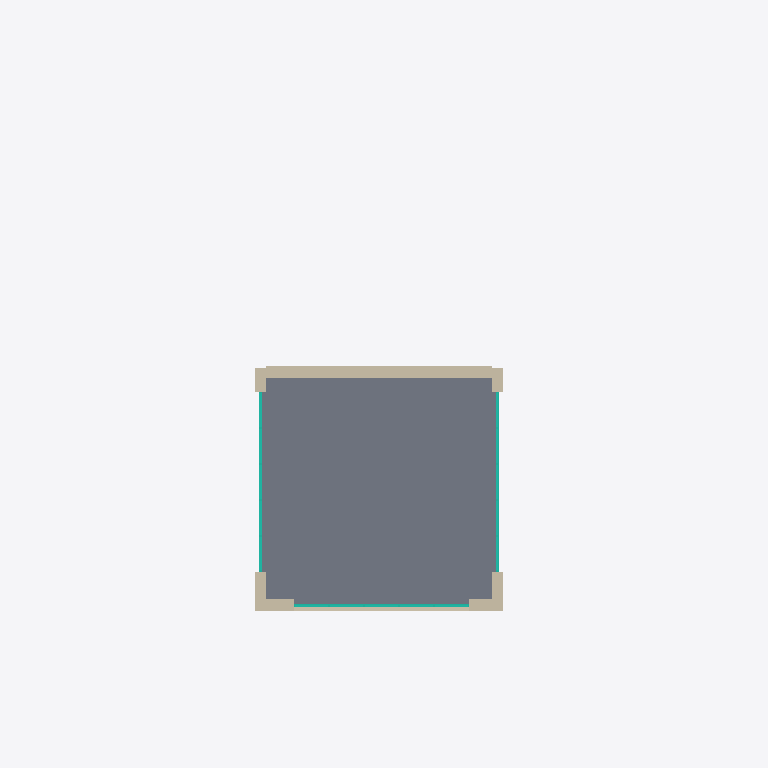
Plan cut of the same IFC building model at storey 'Level 5' (level 16.00 m, cut at 17.40 m), seen from above with north up, elements coloured by IFC class: 4 walls (beige), 3 curtain walls (teal), 1 slab (grey). Cut surfaces are drawn darker.
Extent 26.0 m × 30.0 m × 24.5 m (x, y, z). Storeys (7): Level 1 at 0.00 m; Level 2 at 4.00 m; Level 3 at 8.00 m; Level 4 at 12.00 m; Level 5 at 16.00 m; Level 6 at 20.00 m; Level 7 at 24.00 m. Elements (63): 27 IfcWindow, 11 IfcBuildingElementProxy, 9 IfcSlab, 8 IfcWallStandardCase, 3 IfcCurtainWall, 3 IfcDoor, 1 IfcFlowSegment, 1 IfcRoof.

HEADER;
FILE_DESCRIPTION(('ViewDefinition [CoordinationView_V2.0]'),'2;1');
FILE_NAME('Project Number','2022-08-15T15:34:11',(''),(''),'The EXPRESS Data Manager Version 5.02.0100.07 : 28 Aug 2013','20190327_2315(x64) - Exporter 20.0.0.377 - Alternate UI 20.0.0.377','');
FILE_SCHEMA(('IFC2X3'));
ENDSEC;
DATA;
#103=IFCPROJECT('2keA1tSW552whAiL5HJs9M',#41,'Project Number',$,$,'Project Name','Project Status',(#95),#90);
#25873=IFCSITE('2keA1tSW552whAiL5HJs9K',#41,'Default',$,$,#25870,$,$,.ELEMENT.,$,$,$,$,$);
#113=IFCBUILDING('2keA1tSW552whAiL5HJs9N',#41,'',$,$,#32,$,'',.ELEMENT.,$,$,$);
#122=IFCBUILDINGSTOREY('2keA1tSW552whAiL6ki9su',#41,'Level 1',$,'Level:1/4" Head',#120,$,'Level 1',.ELEMENT.,0.0);
#128=IFCBUILDINGSTOREY('2keA1tSW552whAiL6kiBjy',#41,'Level 2',$,'Level:1/4" Head',#127,$,'Level 2',.ELEMENT.,4.00000000000011);
#134=IFCBUILDINGSTOREY('2keA1tSW552whAiL6kjVRd',#41,'Level 3',$,'Level:1/4" Head',#133,$,'Level 3',.ELEMENT.,8.0);
#140=IFCBUILDINGSTOREY('2keA1tSW552whAiL6kjVPh',#41,'Level 4',$,'Level:1/4" Head',#139,$,'Level 4',.ELEMENT.,12.0);
#146=IFCBUILDINGSTOREY('2keA1tSW552whAiL6kjV7g',#41,'Level 5',$,'Level:1/4" Head',#145,$,'Level 5',.ELEMENT.,16.0);
#152=IFCBUILDINGSTOREY('2keA1tSW552whAiL6kjV25',#41,'Level 6',$,'Level:1/4" Head',#151,$,'Level 6',.ELEMENT.,20.0);
#158=IFCBUILDINGSTOREY('2keA1tSW552whAiL6kjUpD',#41,'Level 7',$,'Level:1/4" Head',#157,$,'Level 7',.ELEMENT.,24.0);
#1444=IFCSLAB('0hoIcn_OjEkxKTbUQwxClh',#41,'Floor:Wood Joist 10" - Wood Finish:357144',$,'Floor:Wood Joist 10" - Wood Finish',#1428,#1442,'357144',.FLOOR.);
#194=IFCWALLSTANDARDCASE('0Ur_JMWSL41Pm7fi8dGlwd',#41,'Basic Wall:Exterior - Brick on CMU:354866',$,'Basic Wall:Exterior - Brick on CMU',#163,#190,'354866');
#517=IFCWALLSTANDARDCASE('0Ur_JMWSL41Pm7fi8dGlwX',#41,'Basic Wall:Exterior - Brick on CMU:354868',$,'Basic Wall:Exterior - Brick on CMU',#490,#515,'354868');
#401=IFCWALLSTANDARDCASE('0Ur_JMWSL41Pm7fi8dGlwc',#41,'Basic Wall:Exterior - Brick on CMU:354867',$,'Basic Wall:Exterior - Brick on CMU',#371,#399,'354867');
#627=IFCWALLSTANDARDCASE('0Ur_JMWSL41Pm7fi8dGlwW',#41,'Basic Wall:Exterior - Brick on CMU:354869',$,'Basic Wall:Exterior - Brick on CMU',#598,#625,'354869');
#2360=IFCCURTAINWALL('0hoIcn_OjEkxKTbUQwxCCi',#41,'Curtain Wall:Storefront:359391',$,'Curtain Wall:Storefront',#2359,$,'359391');
#9585=IFCCURTAINWALL('0hoIcn_OjEkxKTbUQwxCMJ',#41,'Curtain Wall:Storefront:359776',$,'Curtain Wall:Storefront',#9584,$,'359776');
#16770=IFCCURTAINWALL('0hoIcn_OjEkxKTbUQwxCVh',#41,'Curtain Wall:Storefront:360216',$,'Curtain Wall:Storefront',#16769,$,'360216');
ENDSEC;